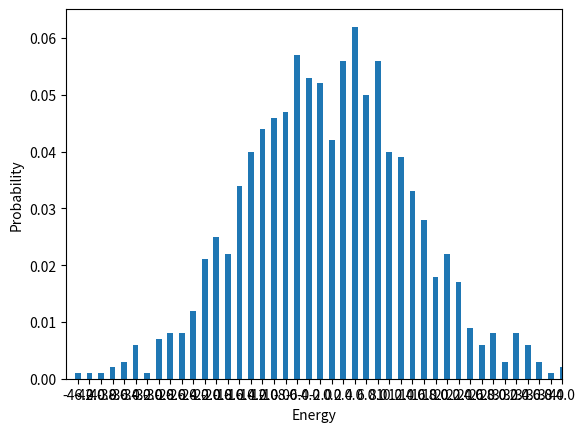

The matplotlib source for this figure:
import time
import numpy as np
from numpy.random import rand
import matplotlib.pyplot as plt
from collections import Counter

N       = 20       # lattice number L
eqSteps = 2**10       # equilibrium steps
mcSteps = 2**10        #monte carlo step
t = 1.0 #temperature
Energy = [] # E
n1 = 1/mcSteps*N*N
n2 = 1/mcSteps**2*N*N


def init_state(N):   
    ''' generates a random spin configuration for initial condition'''
    # np.random.randint(2, size=(N,N)) generate random number and return as a list
    state = 2*np.random.randint(2, size=(N,N))-1
    return state


def flipping(grid, beta):
    '''Monte Carlo move using Metropolis algorithm '''
    transfer = grid.copy()
    N = len(grid)
    for i in range(N):
        for j in range(N):
                # generate random number from 0 to N-1
                a = np.random.randint(0, N)
                b = np.random.randint(0, N)
                s = transfer[a][b]
                E = transfer[(a+1)%N][b] + transfer[a][(b+1)%N] + transfer[(a-1)%N][b] + transfer[a][(b-1)%N]
                cost = 2*s*E
                # if the energy fall down, then flip
                if cost < 0:
                    s *= -1
                # generate random number from 0 to 1, if P < exp(-E/(kT)), then s flip
                elif rand() < np.exp(-cost*beta):
                    s *= -1
                transfer[a][b] = s
    return transfer

def calculate_energy(grid):
    '''Energy of a given configuration'''
    energy = 0
    N = len(grid)
    for i in range(N):
        for j in range(N):
            S = grid[i][j]
            E = grid[(i+1)%N][j] + grid[i][(j+1)%N] + grid[(i-1)%N][j] + grid[i][(j-1)%N]
            energy += -E*S
    # the closest four points
    return energy/4


i = 0
number = 1000 # samples numbers, which is the total number for distribution
while i < number:
    grid = init_state(N)
    ei = calculate_energy(grid)
    Energy.append(ei)
    i += 1


count = Counter(Energy)
d = dict(count)

d1=sorted(d.items(),key=lambda x:x[0])

keys = [x[0] for x in d1]
values = [x[1]/number for x in d1]

plt.figure('P(E) distribution')
ax = plt.gca()
ax.set_xlabel('Energy')
ax.set_ylabel('Probability')


xticks = np.arange(1, len(keys)+1)
bar_width=0.5
ax.bar(xticks, values, width=bar_width, edgecolor='none')
ax.set_xticks(xticks)
ax.set_xticklabels(keys)
ax.set_xlim(0,len(xticks))

plt.show()
